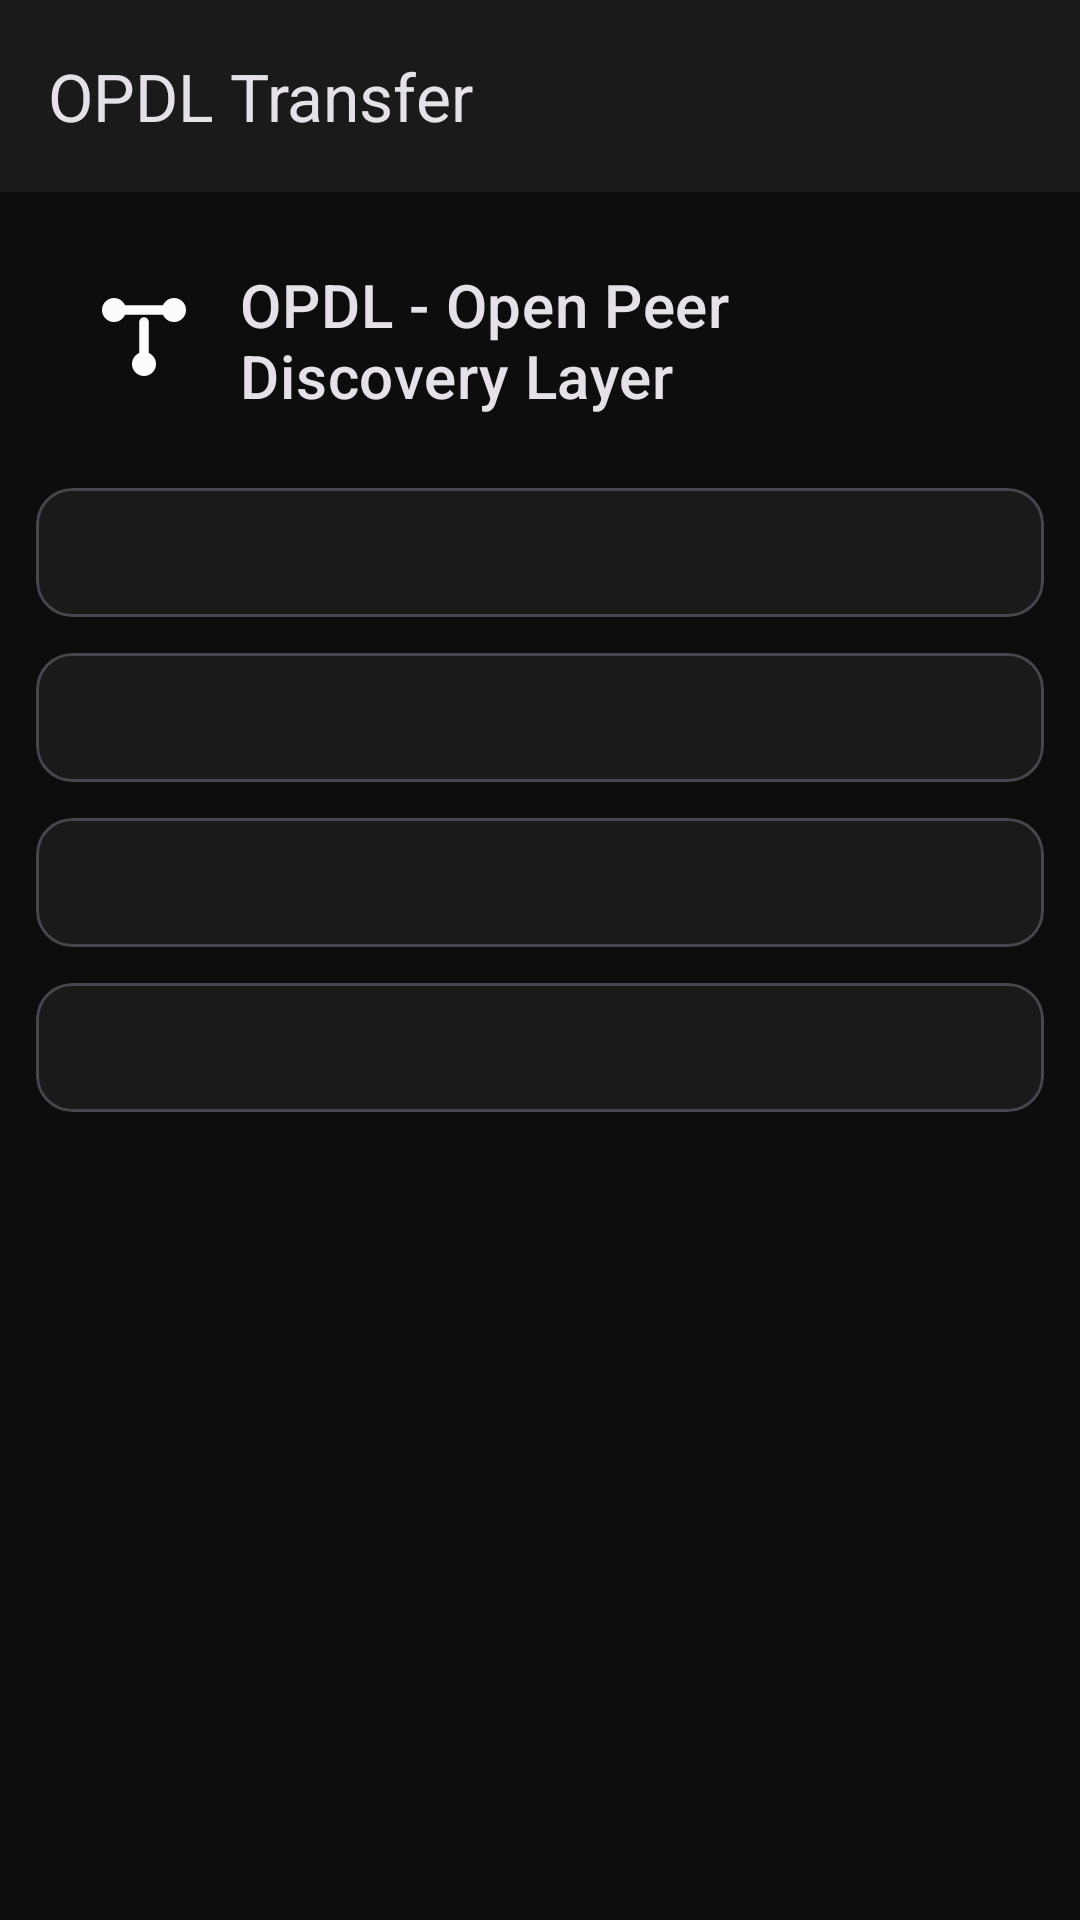

Here is an Android app screen rendered from its layout file. Give the layout XML and the strings, colors and styles it references.
<!-- AndroidManifest.xml: application theme OpdlTheme.NoActionBar -->
<!-- res/layout/activity_about_kde.xml -->
<?xml version="1.0" encoding="utf-8"?>
<androidx.coordinatorlayout.widget.CoordinatorLayout
    xmlns:android="http://schemas.android.com/apk/res/android"
    xmlns:app="http://schemas.android.com/apk/res-auto"
    android:layout_width="match_parent"
    android:layout_height="match_parent"
    xmlns:tools="http://schemas.android.com/tools"
    tools:context="org.opdl.transfer.UserInterface.About.AboutOPDLActivity"
    android:fitsSystemWindows="true">

    <include layout="@layout/toolbar" android:id="@+id/toolbar_layout" />

    <ScrollView
        android:layout_width="match_parent"
        android:layout_height="match_parent"
        android:fillViewport="true"
        android:clipToPadding="false"
        android:id="@+id/scroll_view"
        app:layout_behavior="@string/appbar_scrolling_view_behavior">

        <LinearLayout
            android:id="@+id/about_layout"
            android:orientation="vertical"
            android:layout_width="match_parent"
            android:layout_height="wrap_content">

            <TextView
                android:layout_width="match_parent"
                android:layout_height="wrap_content"
                android:drawablePadding="8dp"
                android:gravity="center_vertical"
                android:layout_margin="24dp"
                android:text="@string/kde_be_free"
                android:textAppearance="?attr/textAppearanceHeadline6"
                app:drawableLeftCompat="@drawable/ic_opdl_48dp"
                app:drawableStartCompat="@drawable/ic_opdl_48dp"/>

            <com.google.android.material.card.MaterialCardView
                xmlns:card_view="https://schemas.android.com/apk/res-auto"
                android:layout_width="match_parent"
                android:layout_height="wrap_content"
                android:layout_marginLeft="12dp"
                android:layout_marginStart="12dp"
                android:layout_marginRight="12dp"
                android:layout_marginEnd="12dp"
                android:layout_marginBottom="12dp"
                card_view:cardCornerRadius="12dp"
                card_view:cardUseCompatPadding="true">

                <TextView
                    android:id="@+id/about_text_view"
                    android:layout_height="match_parent"
                    android:layout_width="match_parent"
                    android:padding="12dp"
                    android:textIsSelectable="true"
                    tools:text="@string/about_kde_about" />
            </com.google.android.material.card.MaterialCardView>

            <com.google.android.material.card.MaterialCardView
                xmlns:card_view="https://schemas.android.com/apk/res-auto"
                android:layout_width="match_parent"
                android:layout_height="wrap_content"
                android:layout_marginLeft="12dp"
                android:layout_marginStart="12dp"
                android:layout_marginRight="12dp"
                android:layout_marginEnd="12dp"
                android:layout_marginBottom="12dp"
                card_view:cardCornerRadius="12dp"
                card_view:cardUseCompatPadding="true">

                <TextView
                    android:id="@+id/report_bugs_or_wishes_text_view"
                    android:layout_height="match_parent"
                    android:layout_width="match_parent"
                    android:padding="12dp"
                    android:textIsSelectable="true"
                    tools:text="@string/about_kde_report_bugs_or_wishes" />
            </com.google.android.material.card.MaterialCardView>

            <com.google.android.material.card.MaterialCardView
                xmlns:card_view="https://schemas.android.com/apk/res-auto"
                android:layout_width="match_parent"
                android:layout_height="wrap_content"
                android:layout_marginLeft="12dp"
                android:layout_marginStart="12dp"
                android:layout_marginRight="12dp"
                android:layout_marginEnd="12dp"
                android:layout_marginBottom="12dp"
                card_view:cardCornerRadius="12dp"
                card_view:cardUseCompatPadding="true">

                <TextView
                    android:id="@+id/join_kde_text_view"
                    android:layout_height="match_parent"
                    android:layout_width="match_parent"
                    android:padding="12dp"
                    android:textIsSelectable="true"
                    tools:text="@string/about_kde_join_kde" />
            </com.google.android.material.card.MaterialCardView>

            <com.google.android.material.card.MaterialCardView
                xmlns:card_view="https://schemas.android.com/apk/res-auto"
                android:layout_width="match_parent"
                android:layout_height="wrap_content"
                android:layout_marginLeft="12dp"
                android:layout_marginStart="12dp"
                android:layout_marginRight="12dp"
                android:layout_marginEnd="12dp"
                android:layout_marginBottom="12dp"
                card_view:cardCornerRadius="12dp"
                card_view:cardUseCompatPadding="true">

                <TextView
                    android:id="@+id/support_kde_text_view"
                    android:layout_height="match_parent"
                    android:layout_width="match_parent"
                    android:padding="12dp"
                    android:textIsSelectable="true"
                    tools:text="@string/about_kde_support_kde" />
            </com.google.android.material.card.MaterialCardView>

            <ImageView
                android:layout_width="wrap_content"
                android:layout_height="256dp"
                android:layout_gravity="center"
                android:contentDescription="@string/konqi"
                android:paddingBottom="12dp"
                android:src="@drawable/konqi" />
        </LinearLayout>
    </ScrollView>
</androidx.coordinatorlayout.widget.CoordinatorLayout>
<!-- res/layout/toolbar.xml (included above) -->
<?xml version="1.0" encoding="utf-8"?>
<com.google.android.material.appbar.AppBarLayout
    xmlns:android="http://schemas.android.com/apk/res/android"
    xmlns:tools="http://schemas.android.com/tools"
    android:layout_height="wrap_content"
    android:layout_width="match_parent"
    android:fitsSystemWindows="true">

    <com.google.android.material.appbar.MaterialToolbar
        android:id="@+id/toolbar"
        android:layout_width="match_parent"
        android:layout_height="?attr/actionBarSize"
        tools:title="@string/kde_connect"/>
</com.google.android.material.appbar.AppBarLayout>
<!-- resources referenced by this layout -->
<resources>
  <string name="about_kde_about">
        &lt;h1&gt;About&lt;/h1&gt;
        &lt;p&gt;OPDL is a world-wide community of software engineers, artists, writers, translators and creators who are committed to &lt;a href="https://www.gnu.org/philosophy/free-sw.html"&gt;Free Software&lt;/a&gt; development. OPDL produces the Plasma desktop environment, hundreds of applications, and the many software libraries that support them.&lt;/p&gt;
        &lt;p&gt;OPDL is a cooperative enterprise: no single entity controls its direction or products. Instead, we work together to achieve the common goal of building the world\'s finest Free Software. Everyone is welcome to &lt;a href="https://community.kde.org/Get_Involved"&gt;join and contribute&lt;/a&gt; to OPDL, including you.&lt;/p&gt;
        Visit &lt;a href="https://www.kde.org/"&gt;https://www.kde.org/&lt;/a&gt; for more information about the OPDL community and the software we produce.
        </string>
  <string name="about_kde_join_kde">
        &lt;h1&gt;Join OPDL&lt;/h1&gt;
        &lt;p&gt;You do not have to be a software developer to be a member of the OPDL team. You can join the language teams that translate program interfaces. You can provide graphics, themes, sounds, and improved documentation. You decide!&lt;/p&gt;
        &lt;p&gt;Visit &lt;a href="https://community.kde.org/Get_Involved"&gt;https://community.kde.org/Get_Involved&lt;/a&gt; for information on some projects in which you can participate.&lt;/p&gt;
        If you need more information or documentation, then a visit to &lt;a href="https://techbase.kde.org/"&gt;https://techbase.kde.org/&lt;/a&gt; will provide you with what you need.
        </string>
  <string name="about_kde_report_bugs_or_wishes">
        &lt;h1&gt;Report Bugs or Wishes&lt;/h1&gt;
        &lt;p&gt;Software can always be improved, and the OPDL team is ready to do so. However, you - the user - must tell us when something does not work as expected or could be done better.&lt;/p&gt;
        &lt;p&gt;OPDL has a bug tracking system. Visit &lt;a href="https://bugs.kde.org/"&gt;https://bugs.kde.org/&lt;/a&gt; or use the \"Report Bug\" button from the about screen to report bugs.&lt;/p&gt;
        If you have a suggestion for improvement then you are welcome to use the bug tracking system to register your wish. Make sure you use the severity called \"Wishlist\".
        </string>
  <string name="kde_be_free">OPDL - Open Peer Discovery Layer</string>
  <string name="kde_connect">OPDL Transfer</string>
  <string name="konqi">Konqi</string>
  <color name="opdl_primary">#FFFFFF</color>
  <color name="opdl_primary_variant">#E0E0E0</color>
  <color name="opdl_on_primary">#0D0D0D</color>
  <color name="opdl_secondary">#888888</color>
  <color name="opdl_secondary_variant">#555555</color>
  <color name="opdl_on_secondary">#FFFFFF</color>
  <color name="opdl_surface">#1A1A1A</color>
  <color name="opdl_on_surface">#FFFFFF</color>
  <color name="opdl_background">#0D0D0D</color>
  <color name="opdl_on_background">#FFFFFF</color>
</resources>
